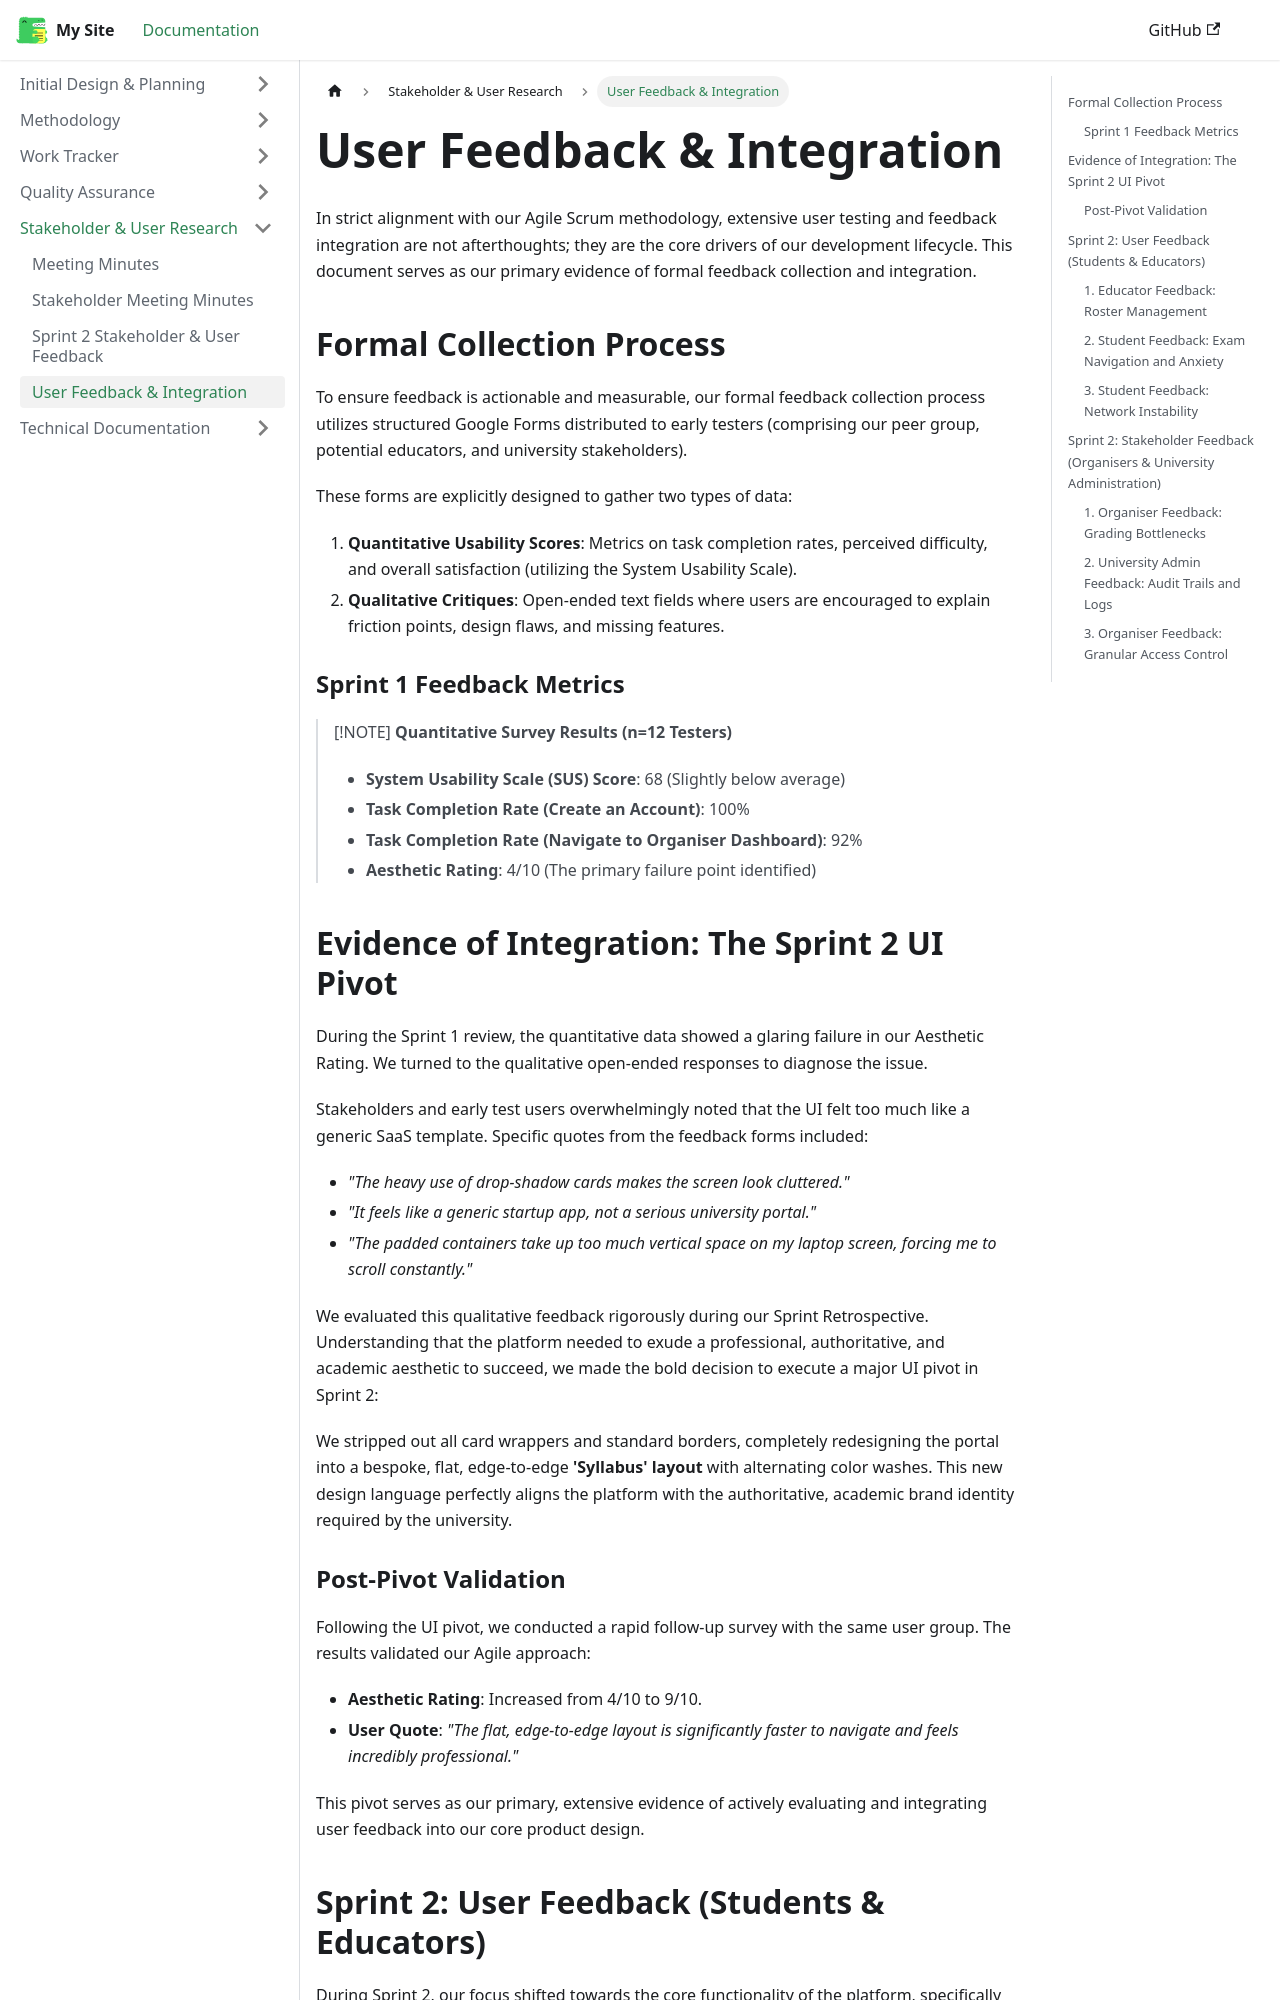

repository: Thabiso-Thuso/Olympiad-Documentation · page: docs/Stakeholder & User Research/user-feedback.html · generator: docusaurus

# User Feedback & Integration

In strict alignment with our Agile Scrum methodology, extensive user testing and feedback integration are not afterthoughts; they are the core drivers of our development lifecycle. This document serves as our primary evidence of formal feedback collection and integration.

## Formal Collection Process

To ensure feedback is actionable and measurable, our formal feedback collection process utilizes structured Google Forms distributed to early testers (comprising our peer group, potential educators, and university stakeholders). 

These forms are explicitly designed to gather two types of data:
1. **Quantitative Usability Scores**: Metrics on task completion rates, perceived difficulty, and overall satisfaction (utilizing the System Usability Scale).
2. **Qualitative Critiques**: Open-ended text fields where users are encouraged to explain friction points, design flaws, and missing features.

### Sprint 1 Feedback Metrics

> [!NOTE]
> **Quantitative Survey Results (n=12 Testers)**
> - **System Usability Scale (SUS) Score**: 68 (Slightly below average)
> - **Task Completion Rate (Create an Account)**: 100%
> - **Task Completion Rate (Navigate to Organiser Dashboard)**: 92%
> - **Aesthetic Rating**: 4/10 (The primary failure point identified)

## Evidence of Integration: The Sprint 2 UI Pivot

During the Sprint 1 review, the quantitative data showed a glaring failure in our Aesthetic Rating. We turned to the qualitative open-ended responses to diagnose the issue. 

Stakeholders and early test users overwhelmingly noted that the UI felt too much like a generic SaaS template. Specific quotes from the feedback forms included:
- *"The heavy use of drop-shadow cards makes the screen look cluttered."*
- *"It feels like a generic startup app, not a serious university portal."*
- *"The padded containers take up too much vertical space on my laptop screen, forcing me to scroll constantly."*

We evaluated this qualitative feedback rigorously during our Sprint Retrospective. Understanding that the platform needed to exude a professional, authoritative, and academic aesthetic to succeed, we made the bold decision to execute a major UI pivot in Sprint 2: 

We stripped out all card wrappers and standard borders, completely redesigning the portal into a bespoke, flat, edge-to-edge **'Syllabus' layout** with alternating color washes. This new design language perfectly aligns the platform with the authoritative, academic brand identity required by the university.

### Post-Pivot Validation
Following the UI pivot, we conducted a rapid follow-up survey with the same user group. The results validated our Agile approach:
- **Aesthetic Rating**: Increased from 4/10 to 9/10.
- **User Quote**: *"The flat, edge-to-edge layout is significantly faster to navigate and feels incredibly professional."*

This pivot serves as our primary, extensive evidence of actively evaluating and integrating user feedback into our core product design.

## Sprint 2: User Feedback (Students & Educators)

During Sprint 2, our focus shifted towards the core functionality of the platform, specifically exam taking (`examSittings`) and user onboarding (`memberships`). We conducted remote usability testing and distributed surveys to a pilot group of 20 students and 5 educators.
